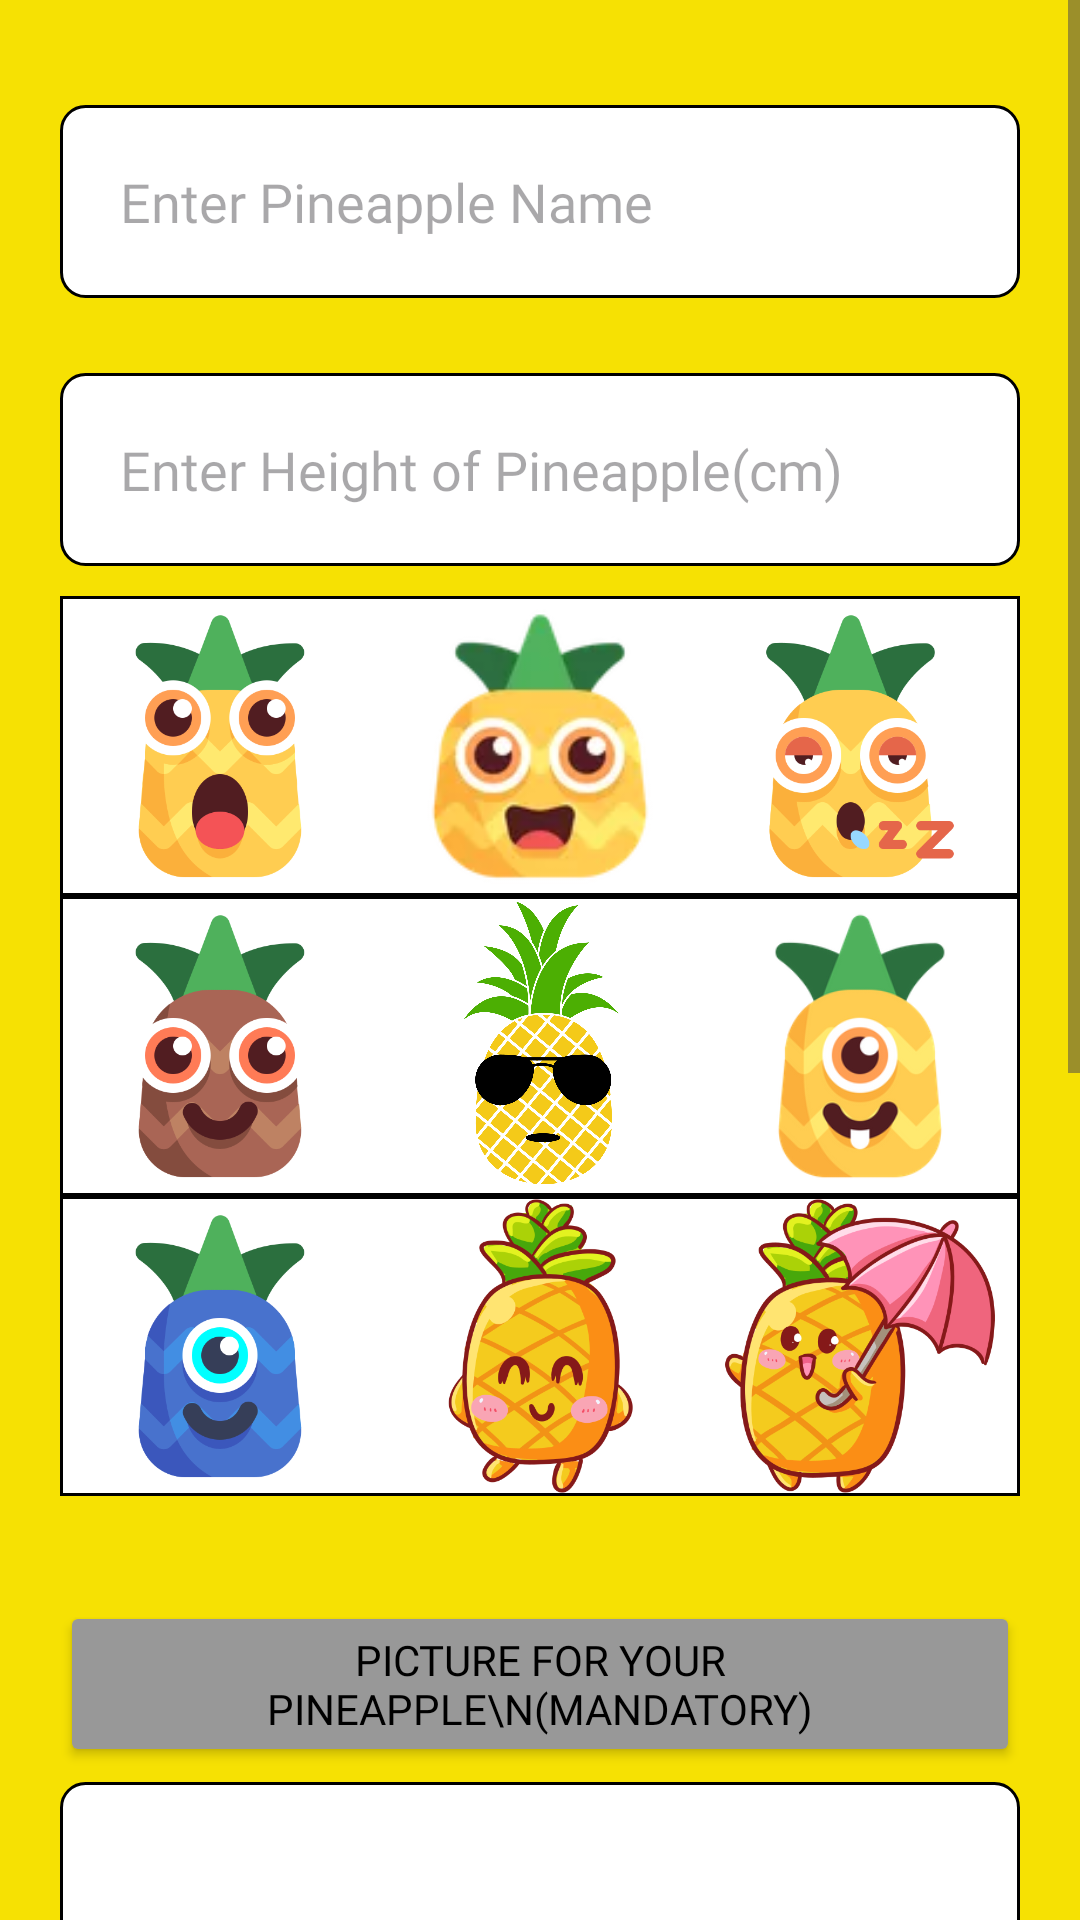

Layout XML and referenced resources for this Android screen:
<!-- AndroidManifest.xml: application theme Theme.ImPine -->
<!-- res/layout/make_plant_page.xml -->
<?xml version="1.0" encoding="utf-8"?>
<FrameLayout xmlns:android="http://schemas.android.com/apk/res/android"
    android:layout_width="match_parent"
    android:layout_height="match_parent">

    <ScrollView
        android:layout_width="match_parent"
        android:layout_height="match_parent"
        android:fillViewport="true">

    <LinearLayout
        android:id="@+id/mainLayout"
        android:layout_width="match_parent"
        android:layout_height="wrap_content"
        android:orientation="vertical"
        android:background="@color/yellow"
        android:padding="20dp">

    <EditText
        android:id="@+id/editPlantName"
        android:layout_width="match_parent"
        android:layout_height="wrap_content"
        android:layout_marginTop="15dp"
        android:background="@drawable/edittext_background"
        android:hint="Enter Pineapple Name"
        android:fontFamily="@font/short_stack"
        android:padding="20dp" />

    <EditText
        android:id="@+id/editHeight"
        android:layout_width="match_parent"
        android:layout_height="wrap_content"
        android:background="@drawable/edittext_background"
        android:padding="20dp"
        android:hint="Enter Height of Pineapple(cm)"
        android:fontFamily="@font/short_stack"
        android:layout_marginTop="25dp"
        android:inputType="numberDecimal" />

        
        <LinearLayout
            android:layout_width="match_parent"
            android:layout_height="wrap_content"
            android:orientation="horizontal"
            android:gravity="center"
            android:background="@drawable/avatar_border"
            android:layout_marginTop="10dp">

            <ImageView
                android:layout_width="0dp"
                android:id="@+id/avatar1"
                android:layout_height="100dp"
                android:layout_weight="1"
                android:src="@drawable/pine_avatar" />

            <ImageView
                android:id="@+id/avatar2"
                android:layout_width="0dp"
                android:layout_weight="1"
                android:layout_height="100dp"
                android:src="@drawable/twofatty" />

            <ImageView
                android:id="@+id/avatar3"
                android:layout_width="0dp"
                android:layout_weight="1"
                android:layout_height="100dp"
                android:src="@drawable/threelazy" />
        </LinearLayout>

        
        <LinearLayout
            android:layout_width="match_parent"
            android:layout_height="wrap_content"
            android:background="@drawable/avatar_border"
            android:orientation="horizontal">

            <ImageView
                android:id="@+id/avatar4"
                android:layout_width="0dp"
                android:layout_weight="1"
                android:layout_height="100dp"
                android:src="@drawable/fourbrowny" />

            <ImageView
                android:id="@+id/avatar5"
                android:layout_width="0dp"
                android:layout_weight="1"
                android:layout_height="100dp"
                android:src="@drawable/fivecooly" />

            <ImageView
                android:id="@+id/avatar6"
                android:layout_width="0dp"
                android:layout_height="100dp"
                android:layout_weight="1"
                android:src="@drawable/sixalien" />
        </LinearLayout>

        
        <LinearLayout
            android:layout_width="match_parent"
            android:layout_height="wrap_content"
            android:background="@drawable/avatar_border"
            android:layout_marginBottom="25dp"
            android:orientation="horizontal">

            <ImageView
                android:id="@+id/avatar7"
                android:layout_width="0dp"
                android:layout_height="100dp"
                android:layout_weight="1"
                android:src="@drawable/sevenalien" />

            <ImageView
                android:id="@+id/avatar8"
                android:layout_width="0dp"
                android:layout_weight="1"
                android:layout_height="100dp"
                android:src="@drawable/eightavatar" />

            <ImageView
                android:id="@+id/avatar9"
                android:layout_width="0dp"
                android:layout_height="100dp"
                android:layout_weight="1"
                android:src="@drawable/nineavatar" />
        </LinearLayout>

        <Button
            android:layout_marginTop="10dp"
            android:id="@+id/btn_take_picture"
            android:layout_width="wrap_content"
            android:layout_height="wrap_content"
            android:layout_marginBottom="5dp"
            android:layout_gravity="top|center_horizontal"
            android:backgroundTint="@color/grayLight"
            android:text="Picture for Your Pineapple\n(Mandatory)"
            android:fontFamily="@font/short_stack"
            android:textColor="@color/black" />

    <FrameLayout
        android:layout_width="match_parent"
        android:layout_height="wrap_content">

        <ImageView
            android:id="@+id/imageView"
            android:layout_width="match_parent"
            android:layout_height="458dp"
            android:background="@drawable/edittext_background"
            android:contentDescription="@string/pineapple_image"
            android:scaleType="centerCrop" />



    </FrameLayout>


    <Button
        android:id="@+id/btn_save"
        android:layout_width="192dp"
        android:layout_height="wrap_content"
        android:layout_gravity="center_horizontal"
        android:layout_marginTop="25dp"
        android:backgroundTint="@color/green"
        android:text="Save"
        android:textSize="18dp"
        android:fontFamily="@font/short_stack"
        android:textColor="@color/black" />
</LinearLayout>
</ScrollView>

<RelativeLayout
    android:layout_width="match_parent"
    android:layout_height="match_parent"
    android:background="@color/yellow"
    android:visibility="gone"
    android:id="@+id/loadingPanel">

    <ProgressBar
        android:id="@+id/progressBar"
        android:layout_width="wrap_content"
        android:layout_height="wrap_content"
        android:layout_centerInParent="true" />

    <ImageView
        android:id="@+id/pineappleImage"
        android:layout_width="182dp"
        android:layout_height="181dp"
        android:layout_above="@+id/loadingText"
        android:layout_centerHorizontal="true"
        android:layout_marginBottom="66dp"
        android:src="@drawable/pine" />

    <TextView
        android:id="@+id/loadingText"
        android:layout_width="wrap_content"
        android:layout_height="wrap_content"
        android:text="Saving your pineapple!\n\n This process will take about 10 seconds..."
        android:textSize="25dp"
        android:fontFamily="@font/short_stack"
        android:textStyle="bold"
        android:layout_centerHorizontal="true"
        android:layout_below="@id/progressBar"
        android:layout_marginTop="16dp"
        android:textAlignment="center" />
</RelativeLayout>

</FrameLayout>
<!-- resources referenced by this layout -->
<resources>
  <color name="black">#FF000000</color>
  <color name="grayLight">#989898</color>
  <color name="green">#FF99CC00</color>
  <color name="yellow">#f6e103</color>
  <!-- drawable avatar_border (drawable) -->
  <shape xmlns:android="http://schemas.android.com/apk/res/android">
      <solid android:color="#FFFFFF"/> 
      <stroke android:width="1dp" android:color="@color/black"/> 
  </shape>
  <!-- drawable edittext_background (drawable) -->
  <?xml version="1.0" encoding="utf-8"?>
  <selector xmlns:android="http://schemas.android.com/apk/res/android">
      
      <item android:state_focused="true">
          <shape>
              <solid android:color="@android:color/white"/>
              <corners android:radius="8dp"/>
              <stroke android:width="5dp" android:color="@color/green"/>
          </shape>
      </item>
      
      <item>
          <shape>
              <solid android:color="@android:color/white"/>
              <corners android:radius="8dp"/>
              <stroke android:width="1dp" android:color="@color/black"/>
          </shape>
      </item>
  </selector>
  <!-- drawable eightavatar: png bitmap (drawable, 60516 bytes) -->
  <!-- drawable fivecooly: png bitmap (drawable, 291715 bytes) -->
  <!-- drawable fourbrowny: png bitmap (drawable, 30224 bytes) -->
  <!-- drawable nineavatar: png bitmap (drawable, 82060 bytes) -->
  <!-- drawable pine: png bitmap (drawable, 41008 bytes) -->
  <!-- drawable pine_avatar: png bitmap (drawable, 28426 bytes) -->
  <!-- drawable sevenalien: png bitmap (drawable, 30068 bytes) -->
  <!-- drawable sixalien: png bitmap (drawable, 23205 bytes) -->
  <!-- drawable threelazy: png bitmap (drawable, 28738 bytes) -->
  <!-- drawable twofatty: webp bitmap (drawable, 4454 bytes) -->
  <string name="pineapple_image">Pineapple Image</string>
  <style name="Theme.ImPine" parent="Base.Theme.ImPine" />
  <style name="Base.Theme.ImPine" parent="Theme.Material3.DayNight.NoActionBar">
          
          
      </style>
</resources>
